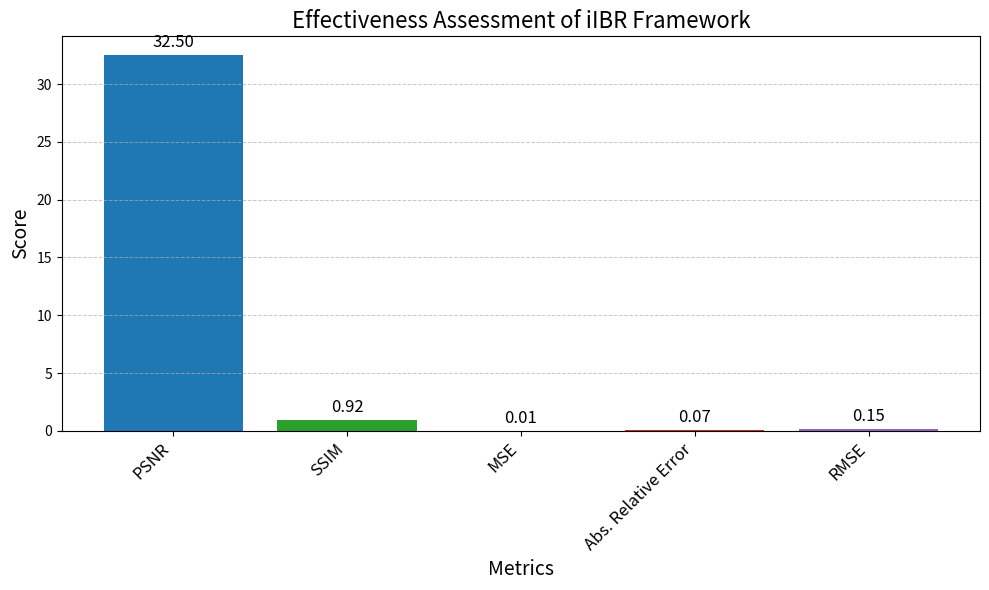

The matplotlib source for this figure:
import matplotlib.pyplot as plt

# Metrics and their scores
metrics = ['PSNR', 'SSIM', 'MSE', 'Abs. Relative Error', 'RMSE']
scores = [32.5, 0.92, 0.011, 0.07, 0.15]  # Placeholder scores for illustration purposes

# Create a bar plot with enhanced aesthetics
x = range(len(metrics))

fig, ax = plt.subplots(figsize=(10, 6))

bars = ax.bar(x, scores, color=['#1f77b4', '#2ca02c', '#ff7f0e', '#d62728', '#9467bd'])

ax.set_xlabel('Metrics', fontsize=14)
ax.set_ylabel('Score', fontsize=14)
ax.set_title('Effectiveness Assessment of iIBR Framework', fontsize=16)
ax.set_xticks(x)
ax.set_xticklabels(metrics, fontsize=12, rotation=45, ha='right')

# Adding data labels with percentage formatting on top of the bars
def add_labels(bars):
    for bar in bars:
        height = bar.get_height()
        ax.annotate(f'{height:.2f}',
                    xy=(bar.get_x() + bar.get_width() / 2, height),
                    xytext=(0, 3),  # 3 points vertical offset
                    textcoords='offset points',
                    ha='center', va='bottom', fontsize=12)

add_labels(bars)

# Adding a subtle background grid for better readability
ax.yaxis.grid(True, linestyle='--', linewidth=0.7, alpha=0.7)

plt.tight_layout()
plt.show()
